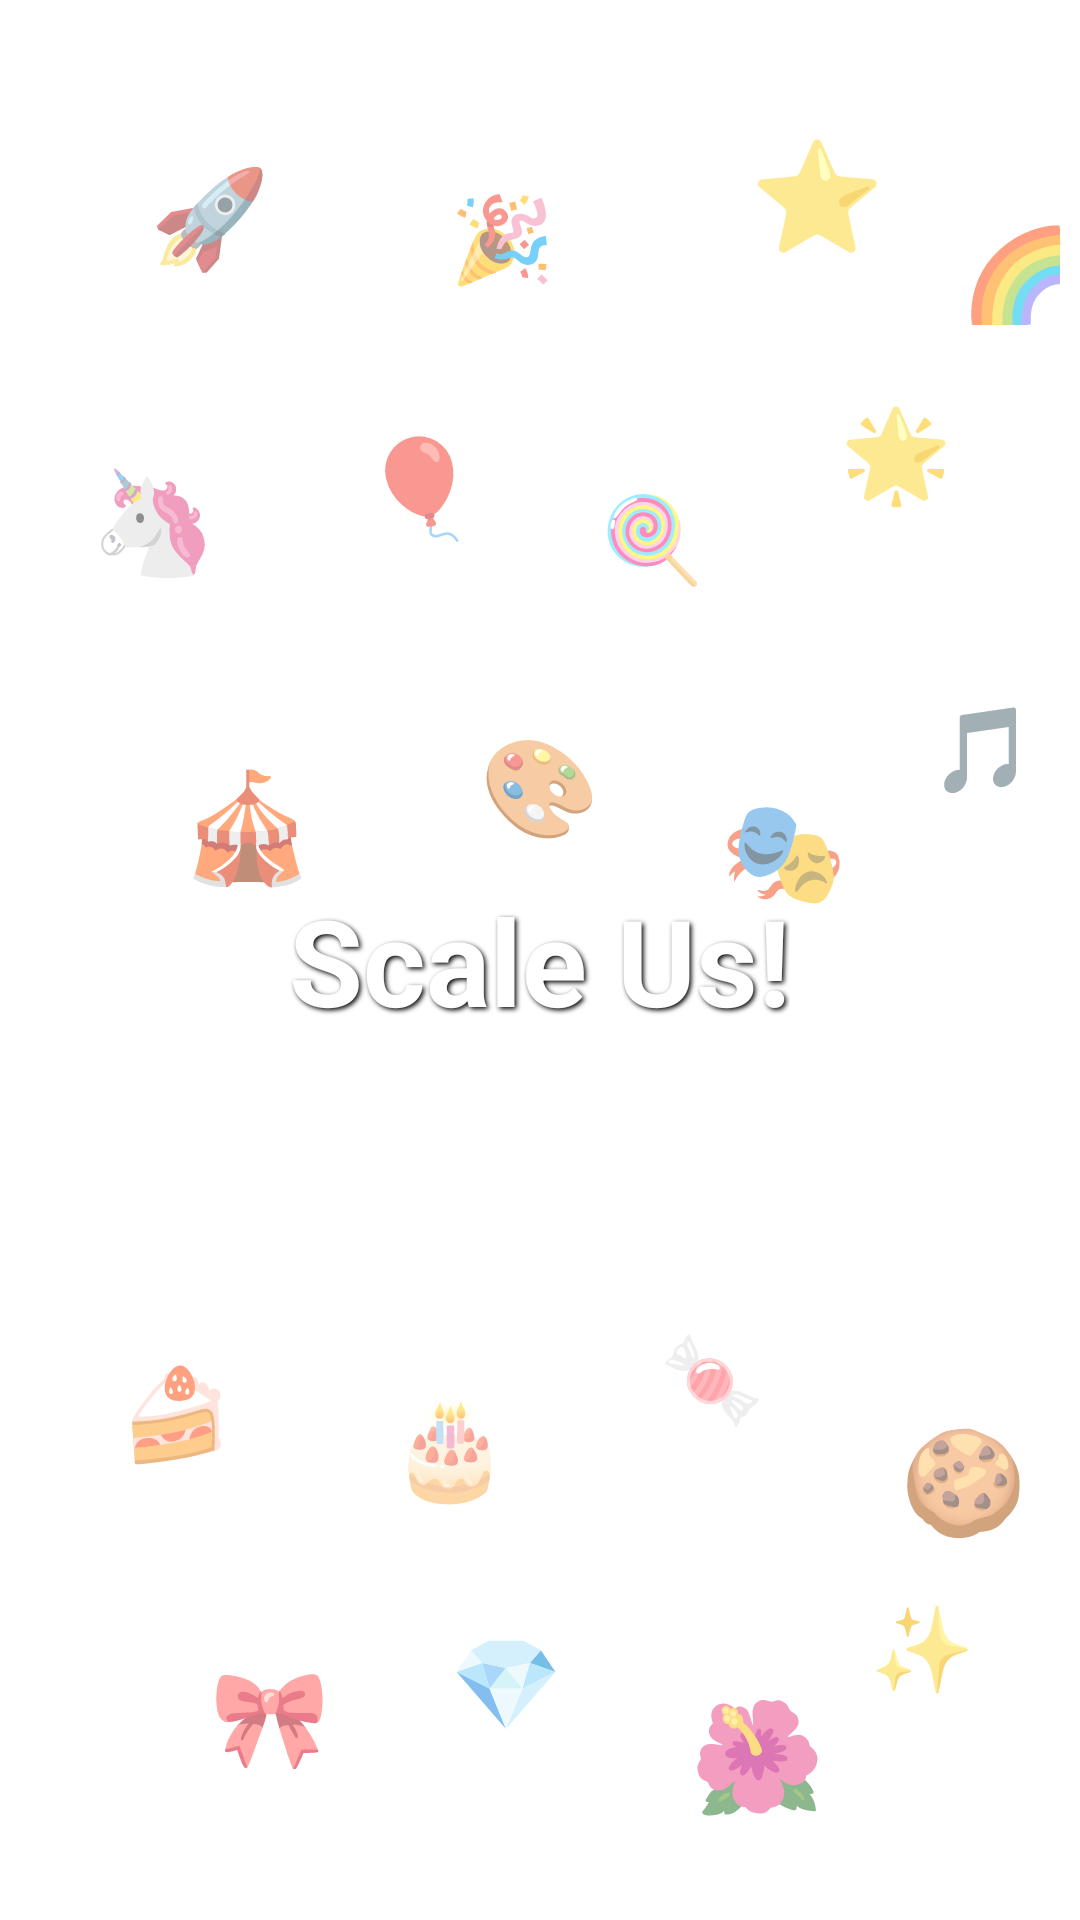

The Android layout XML behind this screen, and the referenced resources:
<!-- AndroidManifest.xml: application theme Theme.InternTaskApp -->
<!-- res/layout/activity_splash.xml -->
<?xml version="1.0" encoding="utf-8"?>
<RelativeLayout xmlns:android="http://schemas.android.com/apk/res/android"
    android:layout_width="match_parent"
    android:layout_height="match_parent"
    android:background="@drawable/gradient_background">

    
    <TextView android:id="@+id/emoji1" android:layout_width="wrap_content" android:layout_height="wrap_content"
        android:text="🚀" android:textSize="32sp" android:layout_marginTop="50dp" android:layout_marginLeft="50dp" />
    <TextView android:id="@+id/emoji2" android:layout_width="wrap_content" android:layout_height="wrap_content"
        android:text="🎉" android:textSize="28sp" android:layout_marginTop="60dp" android:layout_marginLeft="150dp" />
    <TextView android:id="@+id/emoji3" android:layout_width="wrap_content" android:layout_height="wrap_content"
        android:text="⭐" android:textSize="36sp" android:layout_marginTop="40dp" android:layout_marginLeft="250dp" />
    <TextView android:id="@+id/emoji4" android:layout_width="wrap_content" android:layout_height="wrap_content"
        android:text="🌈" android:textSize="30sp" android:layout_marginTop="70dp" android:layout_marginLeft="320dp" />

    
    <TextView android:id="@+id/emoji5" android:layout_width="wrap_content" android:layout_height="wrap_content"
        android:text="🦄" android:textSize="34sp" android:layout_marginTop="150dp" android:layout_marginLeft="30dp" />
    <TextView android:id="@+id/emoji6" android:layout_width="wrap_content" android:layout_height="wrap_content"
        android:text="🎈" android:textSize="32sp" android:layout_marginTop="140dp" android:layout_marginLeft="120dp" />
    <TextView android:id="@+id/emoji7" android:layout_width="wrap_content" android:layout_height="wrap_content"
        android:text="🍭" android:textSize="28sp" android:layout_marginTop="160dp" android:layout_marginLeft="200dp" />
    <TextView android:id="@+id/emoji8" android:layout_width="wrap_content" android:layout_height="wrap_content"
        android:text="🌟" android:textSize="30sp" android:layout_marginTop="130dp" android:layout_marginLeft="280dp" />

    
    <TextView android:id="@+id/emoji9" android:layout_width="wrap_content" android:layout_height="wrap_content"
        android:text="🎪" android:textSize="36sp" android:layout_marginTop="250dp" android:layout_marginLeft="60dp" />
    <TextView android:id="@+id/emoji10" android:layout_width="wrap_content" android:layout_height="wrap_content"
        android:text="🎨" android:textSize="32sp" android:layout_marginTop="240dp" android:layout_marginLeft="160dp" />
    <TextView android:id="@+id/emoji11" android:layout_width="wrap_content" android:layout_height="wrap_content"
        android:text="🎭" android:textSize="34sp" android:layout_marginTop="260dp" android:layout_marginLeft="240dp" />
    <TextView android:id="@+id/emoji12" android:layout_width="wrap_content" android:layout_height="wrap_content"
        android:text="🎵" android:textSize="28sp" android:layout_marginTop="230dp" android:layout_marginLeft="310dp" />

    
    <TextView
        android:layout_width="wrap_content"
        android:layout_height="wrap_content"
        android:text="Scale Us!"
        android:textSize="40sp"
        android:textStyle="bold"
        android:textColor="@color/white"
        android:layout_centerInParent="true"
        android:shadowColor="@color/black"
        android:shadowDx="2"
        android:shadowDy="2"
        android:shadowRadius="4" />

    
    <TextView android:id="@+id/emoji13" android:layout_width="wrap_content" android:layout_height="wrap_content"
        android:text="🍰" android:textSize="30sp" android:layout_marginTop="450dp" android:layout_marginLeft="40dp" />
    <TextView android:id="@+id/emoji14" android:layout_width="wrap_content" android:layout_height="wrap_content"
        android:text="🎂" android:textSize="32sp" android:layout_marginTop="460dp" android:layout_marginLeft="130dp" />
    <TextView android:id="@+id/emoji15" android:layout_width="wrap_content" android:layout_height="wrap_content"
        android:text="🍬" android:textSize="28sp" android:layout_marginTop="440dp" android:layout_marginLeft="220dp" />
    <TextView android:id="@+id/emoji16" android:layout_width="wrap_content" android:layout_height="wrap_content"
        android:text="🍪" android:textSize="34sp" android:layout_marginTop="470dp" android:layout_marginLeft="300dp" />

    
    <TextView android:id="@+id/emoji17" android:layout_width="wrap_content" android:layout_height="wrap_content"
        android:text="🎀" android:textSize="32sp" android:layout_marginTop="550dp" android:layout_marginLeft="70dp" />
    <TextView android:id="@+id/emoji18" android:layout_width="wrap_content" android:layout_height="wrap_content"
        android:text="💎" android:textSize="30sp" android:layout_marginTop="540dp" android:layout_marginLeft="150dp" />
    <TextView android:id="@+id/emoji19" android:layout_width="wrap_content" android:layout_height="wrap_content"
        android:text="🌺" android:textSize="36sp" android:layout_marginTop="560dp" android:layout_marginLeft="230dp" />
    <TextView android:id="@+id/emoji20" android:layout_width="wrap_content" android:layout_height="wrap_content"
        android:text="✨" android:textSize="28sp" android:layout_marginTop="530dp" android:layout_marginLeft="290dp" />

</RelativeLayout>
<!-- resources referenced by this layout -->
<resources>
  <color name="black">#FF000000</color>
  <color name="white">#FFFFFFFF</color>
  <style name="Theme.InternTaskApp" parent="Theme.MaterialComponents.DayNight.NoActionBar">
          
          <item name="colorPrimary">@color/primary</item>
          <item name="colorPrimaryVariant">@color/primary_dark</item>
          <item name="colorOnPrimary">@color/white</item>
          
          <item name="colorSecondary">@color/accent</item>
          <item name="colorSecondaryVariant">@color/accent_light</item>
          <item name="colorOnSecondary">@color/black</item>
          
          <item name="android:statusBarColor">@android:color/transparent</item>
          <item name="android:windowLightStatusBar">false</item>
          
          <item name="android:windowFullscreen">true</item>
          <item name="android:windowNoTitle">true</item>
          
      </style>
  <color name="primary">#FF69B4</color>
  <color name="primary_dark">#FF1493</color>
  <color name="accent">#00FFFF</color>
  <color name="accent_light">#87CEEB</color>
</resources>
